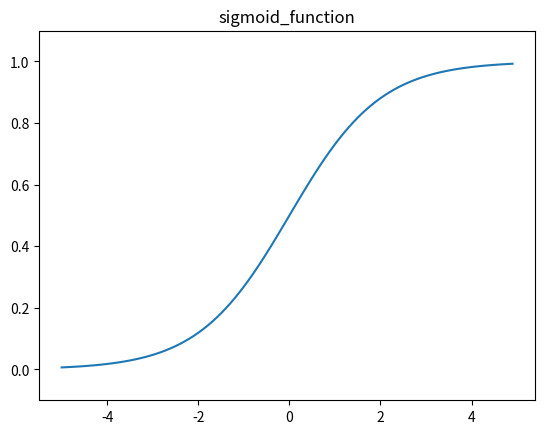

Python code for this plot:
import numpy as np
import matplotlib.pylab as plt

def sigmoid_function(x):
    return 1/(1 + np.exp(-x))

x = np.arange(-5.0, 5.0, 0.1)
y = sigmoid_function(x)

plt.plot(x,y)
#y軸の範囲を指定
plt.title("sigmoid_function")
plt.ylim(-0.1, 1.1)
plt.show()

#なぜ活性化関数が必要なのか？またなぜ非線形なのか？
#結論としては，「モデルがスケールを獲得し，表現力が豊かになる」
#以下に詳細

